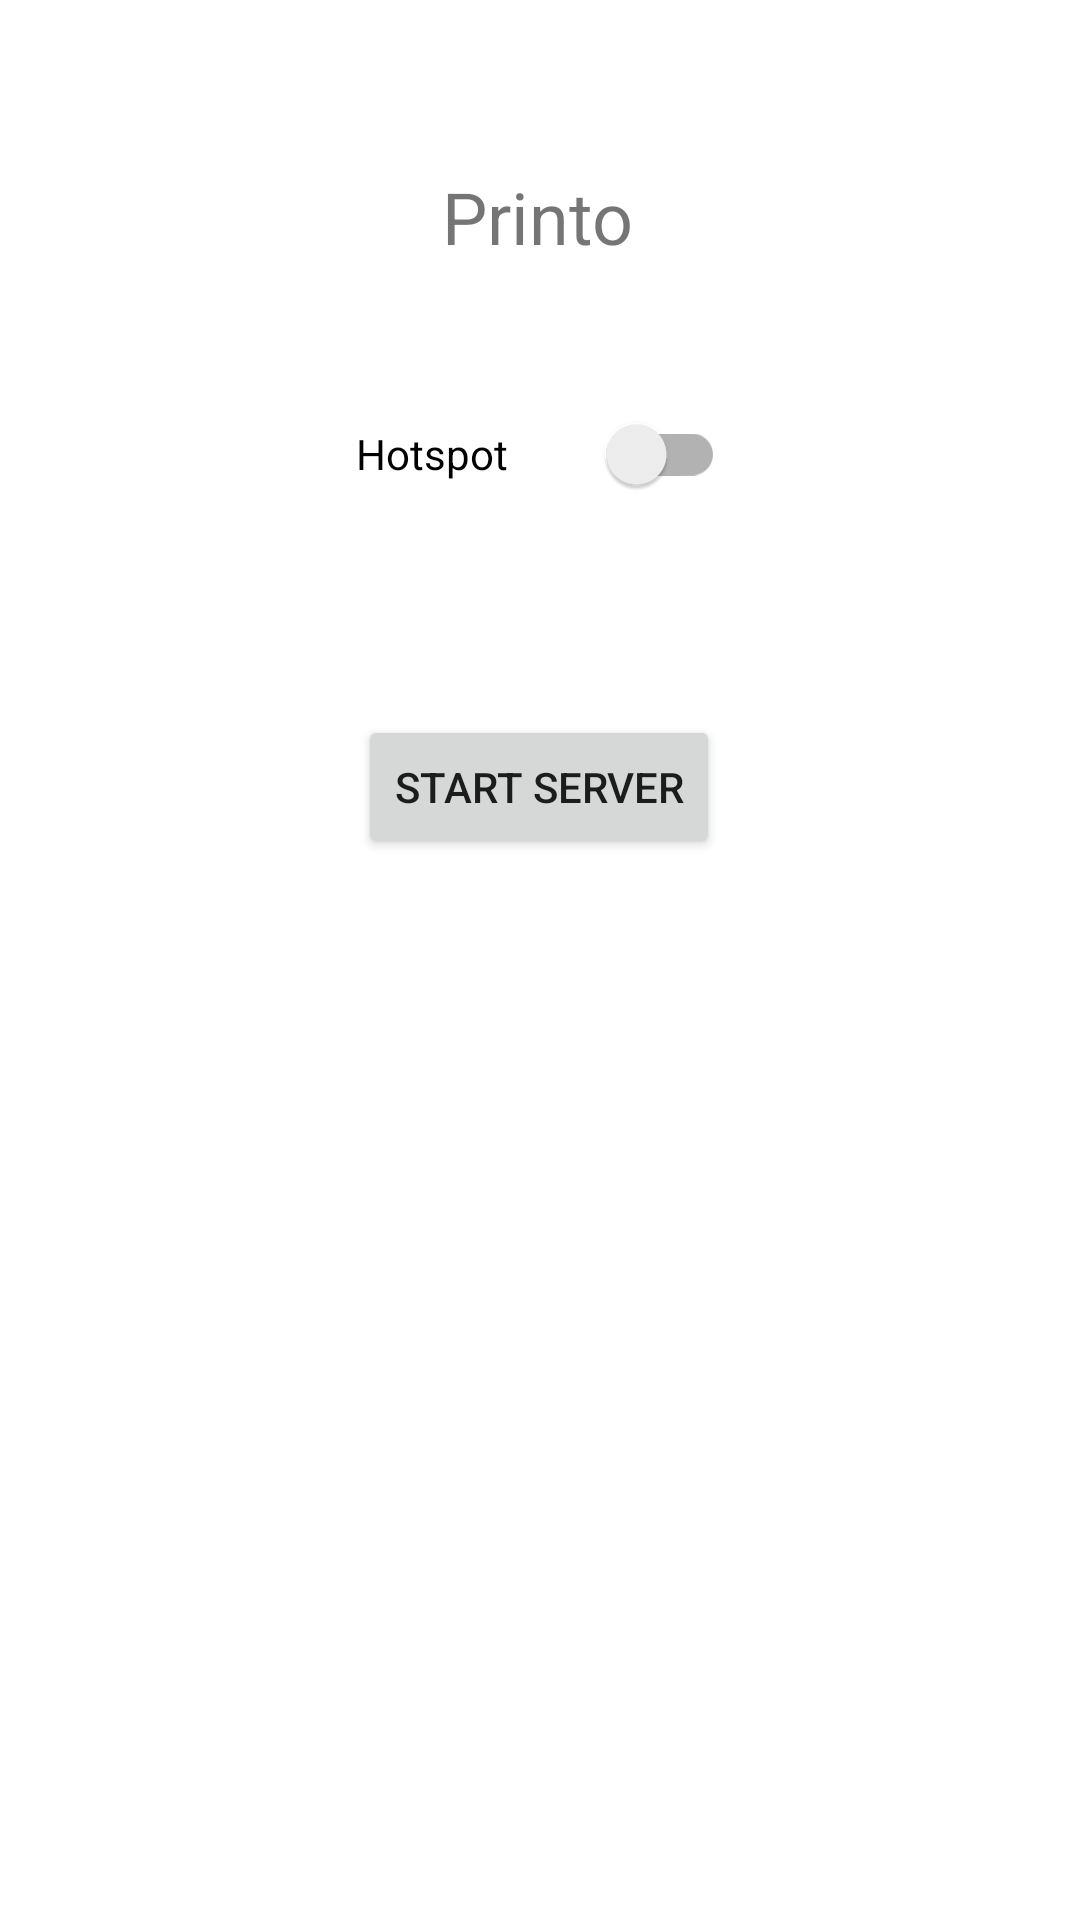

Produce the Android XML layout that renders to this screen, including the resource entries it uses.
<!-- AndroidManifest.xml: application theme Theme.Printo -->
<!-- res/layout/activity_main.xml -->
<?xml version="1.0" encoding="utf-8"?>
<androidx.constraintlayout.widget.ConstraintLayout xmlns:android="http://schemas.android.com/apk/res/android"
    xmlns:app="http://schemas.android.com/apk/res-auto"
    xmlns:tools="http://schemas.android.com/tools"
    android:layout_width="match_parent"
    android:layout_height="match_parent"
    tools:context=".MainActivity">

    <TextView
        android:id="@+id/textView2"
        android:layout_width="wrap_content"
        android:layout_height="wrap_content"
        android:layout_marginTop="56dp"
        android:text="@string/app_name"
        android:textSize="24sp"
        app:layout_constraintEnd_toEndOf="parent"
        app:layout_constraintHorizontal_bias="0.498"
        app:layout_constraintStart_toStartOf="parent"
        app:layout_constraintTop_toTopOf="parent" />

    <androidx.appcompat.widget.SwitchCompat
        android:id="@+id/hotspot"
        android:layout_width="123dp"
        android:layout_height="62dp"
        android:layout_marginTop="32dp"
        android:minHeight="48dp"
        android:text="@string/hotspot"
        app:layout_constraintEnd_toEndOf="parent"
        app:layout_constraintStart_toStartOf="parent"
        app:layout_constraintTop_toBottomOf="@+id/textView2" />

    <Button
        android:id="@+id/button"
        android:layout_width="wrap_content"
        android:layout_height="wrap_content"
        android:layout_marginTop="56dp"
        android:text="@string/btn_text"
        app:layout_constraintEnd_toEndOf="parent"
        app:layout_constraintHorizontal_bias="0.498"
        app:layout_constraintStart_toStartOf="parent"
        app:layout_constraintTop_toBottomOf="@+id/hotspot" />

</androidx.constraintlayout.widget.ConstraintLayout>
<!-- resources referenced by this layout -->
<resources>
  <string name="app_name">Printo</string>
  <string name="btn_text">start server</string>
  <string name="hotspot">Hotspot</string>
  <style name="Theme.Printo" parent="Theme.MaterialComponents.DayNight.DarkActionBar">
          
          <item name="colorPrimary">@color/black</item>
          <item name="colorPrimaryVariant">@color/black</item>
          <item name="colorOnPrimary">@color/white</item>
          
          <item name="colorSecondary">@color/teal_200</item>
          <item name="colorSecondaryVariant">@color/teal_700</item>
          <item name="colorOnSecondary">@color/black</item>
          
          <item name="android:statusBarColor" tools:targetApi="l">?attr/colorPrimaryVariant</item>
          
          <item name="android:navigationBarColor">@color/black</item>
      </style>
  <color name="black">#FF000000</color>
  <color name="white">#FFFFFFFF</color>
  <color name="teal_200">#FF03DAC5</color>
  <color name="teal_700">#FF018786</color>
</resources>
